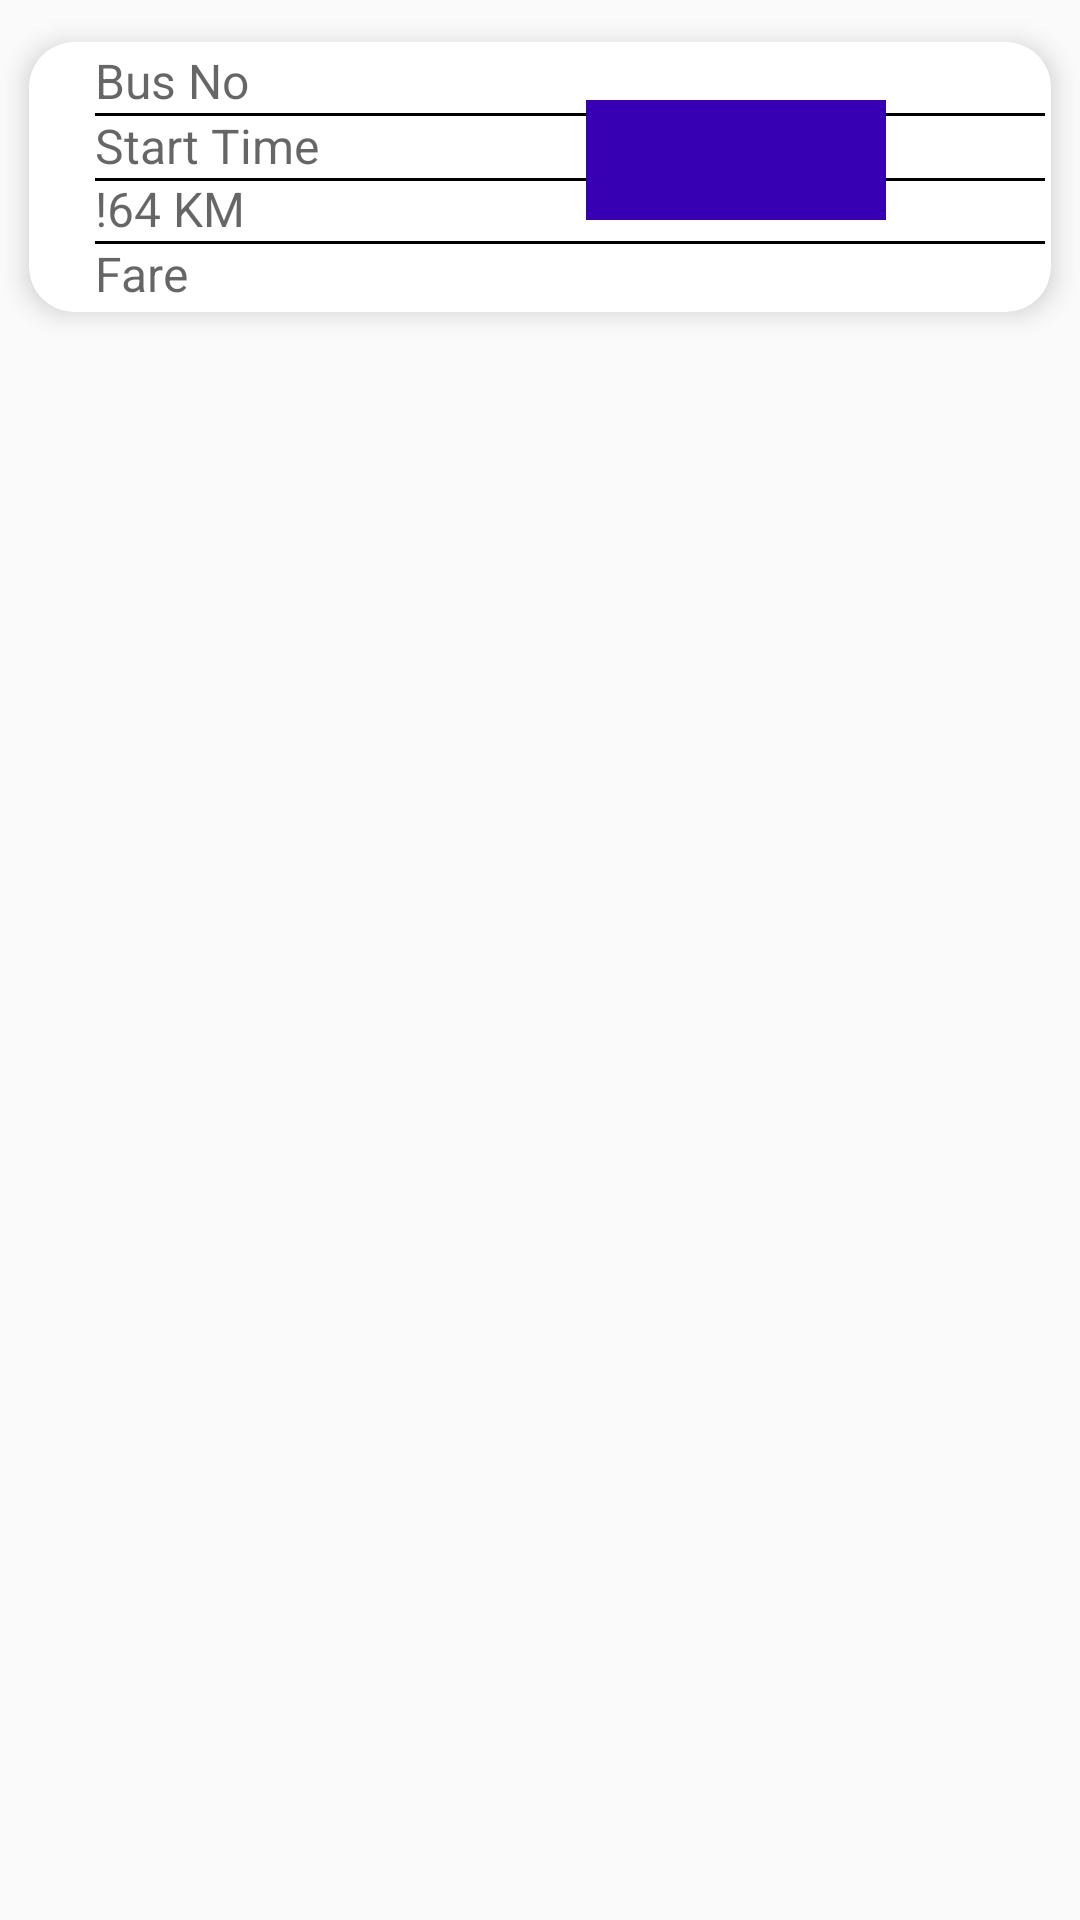

Reconstruct the res/layout file that produces this screen, plus the resources it refers to.
<!-- AndroidManifest.xml: application theme Theme.BusTracking -->
<!-- res/layout/addmin_passenger_ditals.xml -->
<?xml version="1.0" encoding="utf-8"?>
<androidx.constraintlayout.widget.ConstraintLayout xmlns:android="http://schemas.android.com/apk/res/android"
    android:layout_width="match_parent"
    android:layout_height="wrap_content"
    xmlns:app="http://schemas.android.com/apk/res-auto">

    <androidx.cardview.widget.CardView
        android:id="@+id/passengeraddmin"
        android:layout_width="match_parent"
        android:layout_height="wrap_content"
        android:layout_marginTop="2dp"
        app:cardCornerRadius="15dp"
        app:cardElevation="5dp"
        app:cardUseCompatPadding="true"
        app:layout_constraintEnd_toEndOf="parent"
        app:layout_constraintStart_toStartOf="parent"
        app:layout_constraintTop_toTopOf="parent">

        <RelativeLayout
            android:layout_width="match_parent"
            android:layout_height="wrap_content"
            android:layout_margin="2dp"
            android:orientation="vertical"
            android:paddingLeft="20dp">

            <TextView
                android:id="@+id/AB1"
                android:layout_width="215dp"
                android:layout_height="wrap_content"
                android:hint="Bus No"
                android:textSize="16dp" />
            <View
                android:layout_width="match_parent"
                android:layout_height="1dp"
                android:background="@color/black"
                android:layout_below="@id/AB1"/>

            <TextView
                android:id="@+id/AB2"
                android:layout_width="215dp"
                android:layout_height="wrap_content"
                android:layout_below="@+id/AB1"
                android:layout_marginTop="0dp"
                android:hint="Start Time"
                android:textSize="16dp" />

            <View
                android:layout_width="match_parent"
                android:layout_height="1dp"
                android:background="@color/black"
                android:layout_below="@id/AB2"/>

            <TextView
                android:id="@+id/AB3"
                android:layout_width="216dp"
                android:layout_height="wrap_content"
                android:layout_below="@+id/AB2"
                android:layout_marginTop="-1dp"
                android:hint="!64 KM"
                android:textSize="16dp" />


            <View
                android:layout_width="match_parent"
                android:layout_height="1dp"
                android:background="@color/black"
                android:layout_below="@id/AB3"/>

            <TextView
                android:id="@+id/AB4"
                android:layout_width="match_parent"
                android:layout_height="wrap_content"
                android:layout_below="@+id/AB3"
                android:hint="Fare"
                android:textSize="16dp" />

            <ImageView
                android:id="@+id/nextpasenger"
                android:layout_width="100dp"
                android:layout_height="40dp"
                android:layout_alignBottom="@+id/AB3"
                android:layout_alignParentEnd="true"
                android:layout_marginEnd="53dp"
                android:layout_marginBottom="7dp"
                android:background="@color/purple_700"
                android:src="@drawable/ic_baseline_people_24"
                android:text="PAY"
                android:textColor="@color/white" />

        </RelativeLayout>

    </androidx.cardview.widget.CardView>



</androidx.constraintlayout.widget.ConstraintLayout>
<!-- resources referenced by this layout -->
<resources>
  <style name="Theme.BusTracking" parent="Theme.AppCompat.Light.NoActionBar">
          
          <item name="colorPrimary">@color/purple_500</item>
          <item name="colorPrimaryVariant">@color/purple_700</item>
          <item name="colorOnPrimary">@color/white</item>
          
          <item name="colorSecondary">@color/teal_200</item>
          <item name="colorSecondaryVariant">@color/teal_700</item>
          <item name="colorOnSecondary">@color/black</item>
          
          <item name="android:statusBarColor" tools:targetApi="l">?attr/colorPrimaryVariant</item>
          
      </style>
  <!-- not gathered from this repository: default colours our renderer supplied (Android Studio template values) -->
  <color name="purple_500">#FF6200EE</color>
  <color name="purple_700">#FF3700B3</color>
  <color name="teal_200">#FF03DAC5</color>
  <color name="teal_700">#FF018786</color>
  <color name="black">#FF000000</color>
  <color name="white">#FFFFFFFF</color>
</resources>
